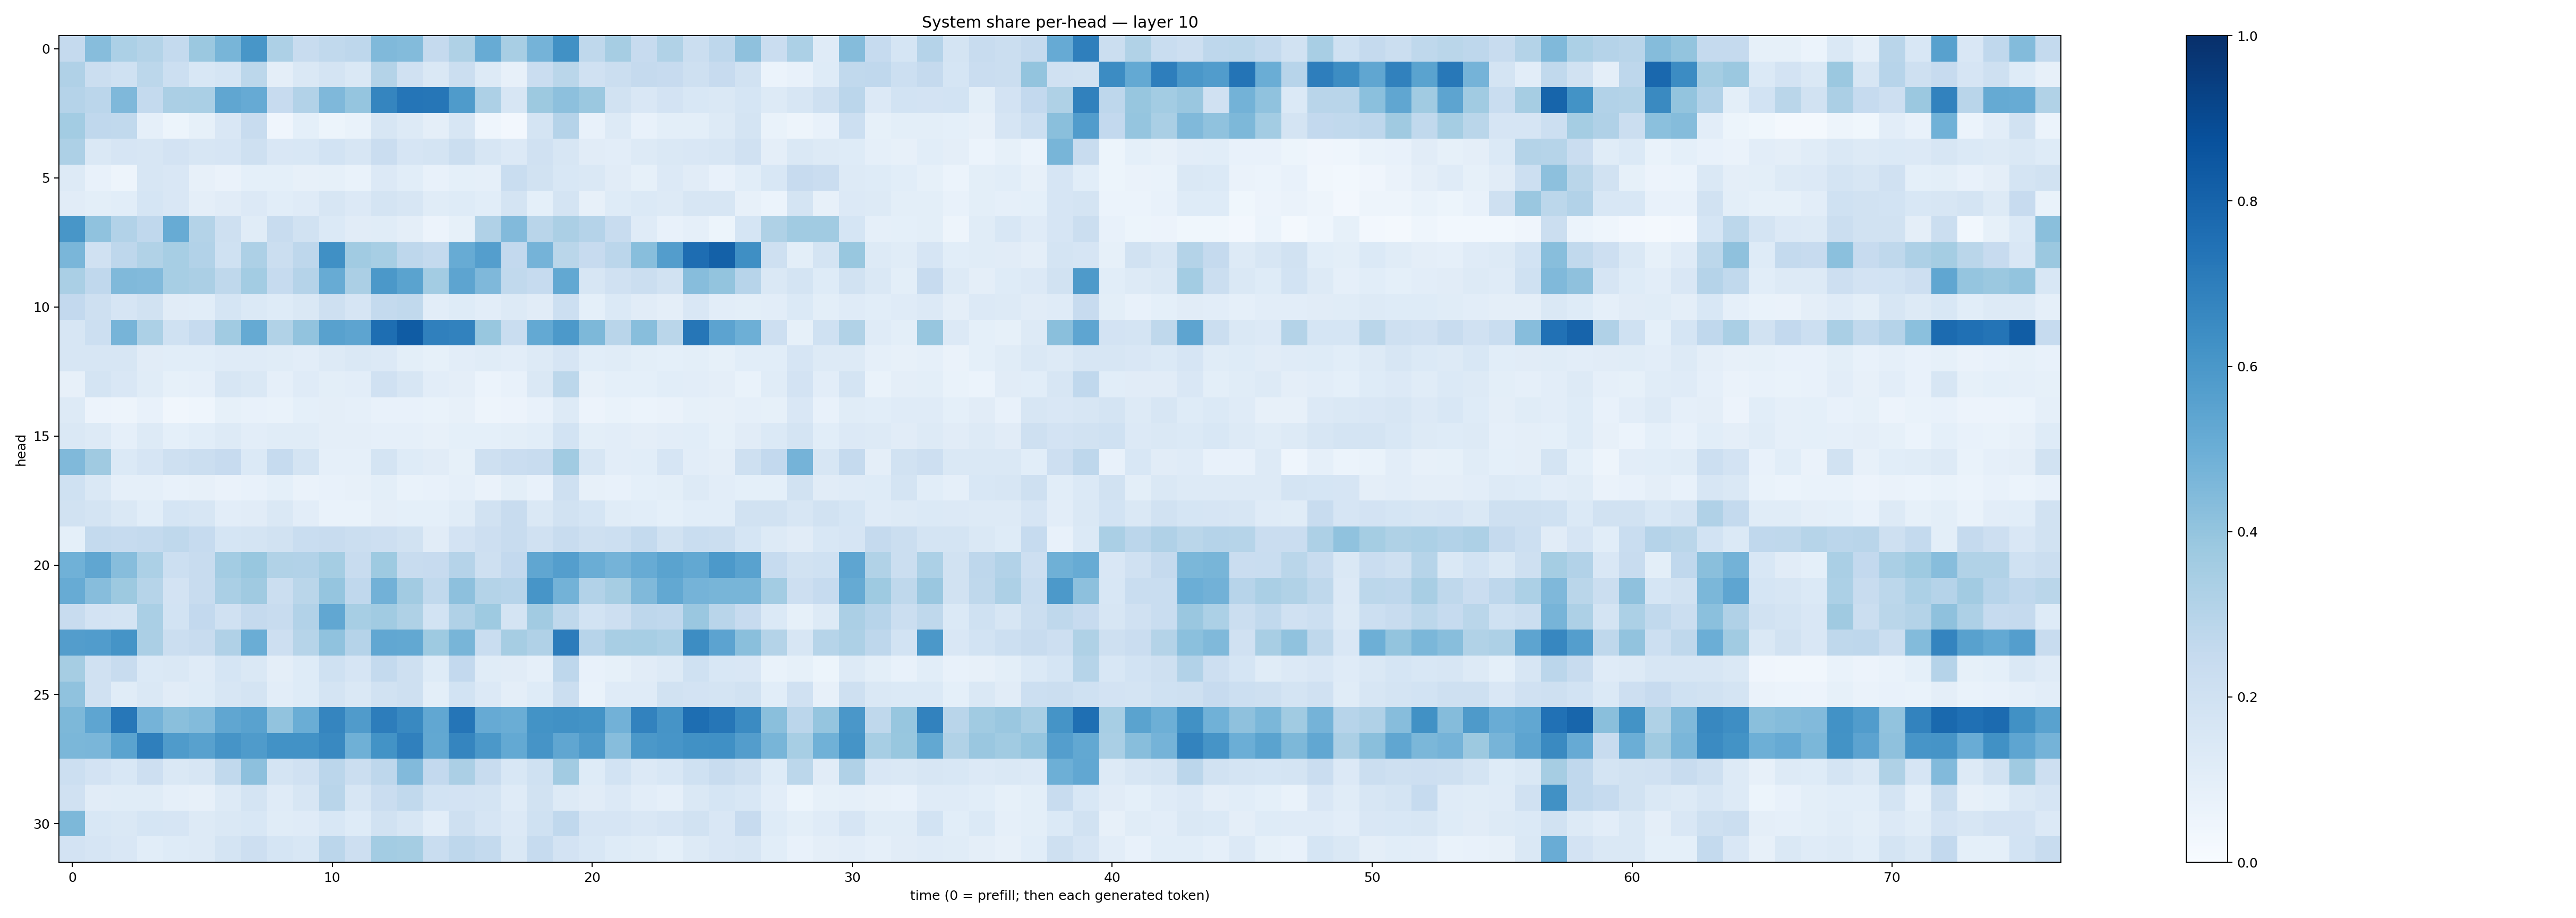

Source data for this figure (header and first rows):
0.250218, 0.43341917, 0.33010602, 0.3081646, 0.2539285, 0.38236627, 0.4684056, 0.6053083, 0.32725674, 0.23922452, 0.26503554, 0.27581924, 0.4464666, 0.43757394, 0.25268644, 0.32178044, 0.51106375, 0.3416512, 0.47270474, 0.62615645, 0.27320072, 0.35082212, 0.24528992, 0.31334263
0.3174, 0.2192, 0.2012, 0.2786, 0.2151, 0.1533, 0.1711, 0.2782, 0.09512, 0.141, 0.1739, 0.1444, 0.3072, 0.1961, 0.147, 0.2222, 0.1299, 0.08045, 0.2279, 0.2887, 0.1986, 0.2238, 0.2506, 0.2423
0.3044, 0.2836, 0.4531, 0.2574, 0.3346, 0.3386, 0.5335, 0.513, 0.2445, 0.3086, 0.452, 0.3972, 0.6707, 0.7322, 0.7291, 0.5847, 0.3266, 0.1596, 0.3772, 0.4157, 0.3817, 0.1932, 0.1518, 0.1805
0.3567, 0.2659, 0.2654, 0.08903, 0.05079, 0.08426, 0.1495, 0.2352, 0.04153, 0.0914, 0.05328, 0.06699, 0.1586, 0.1267, 0.09652, 0.1599, 0.04611, 0.02664, 0.1781, 0.3018, 0.07189, 0.1269, 0.07462, 0.09813
0.326, 0.1438, 0.1648, 0.1625, 0.1831, 0.1568, 0.167, 0.2088, 0.1494, 0.1544, 0.1869, 0.1613, 0.2278, 0.1658, 0.1752, 0.2197, 0.1638, 0.1363, 0.1957, 0.1574, 0.1101, 0.1046, 0.1266, 0.1463
0.1273, 0.07416, 0.04694, 0.1639, 0.1512, 0.0805, 0.06361, 0.09306, 0.09184, 0.07903, 0.0837, 0.0682, 0.1356, 0.1074, 0.07398, 0.09095, 0.08869, 0.2337, 0.1945, 0.1559, 0.1434, 0.1096, 0.08433, 0.1349
0.1121, 0.101, 0.1086, 0.1708, 0.1485, 0.09475, 0.1097, 0.1341, 0.107, 0.119, 0.1629, 0.1352, 0.1781, 0.1567, 0.1149, 0.123, 0.1055, 0.1724, 0.09204, 0.1784, 0.08073, 0.1222, 0.1399, 0.1263
0.6048, 0.4091, 0.3124, 0.2674, 0.509, 0.3058, 0.2035, 0.1141, 0.2395, 0.1952, 0.1371, 0.11, 0.1147, 0.097, 0.05854, 0.08546, 0.3176, 0.445, 0.2909, 0.3348, 0.3022, 0.2361, 0.1204, 0.076
0.4646, 0.1958, 0.2743, 0.3152, 0.3439, 0.3095, 0.202, 0.327, 0.2254, 0.2763, 0.6322, 0.3658, 0.3443, 0.2745, 0.2561, 0.508, 0.5679, 0.2609, 0.473, 0.2872, 0.2431, 0.2824, 0.4266, 0.5704
0.3392, 0.2681, 0.4471, 0.4424, 0.3466, 0.3353, 0.2728, 0.3591, 0.2492, 0.3027, 0.5094, 0.3332, 0.5951, 0.5477, 0.3578, 0.5401, 0.4511, 0.265, 0.2495, 0.5241, 0.1584, 0.1984, 0.2262, 0.195
0.2581, 0.2101, 0.1647, 0.1893, 0.1119, 0.1079, 0.1683, 0.1406, 0.1215, 0.1431, 0.2062, 0.1658, 0.255, 0.2656, 0.102, 0.1238, 0.1033, 0.1296, 0.1097, 0.2171, 0.09174, 0.1375, 0.1115, 0.09447
0.1591, 0.2151, 0.4703, 0.3294, 0.2019, 0.2499, 0.3641, 0.5188, 0.3136, 0.4058, 0.5581, 0.5426, 0.7616, 0.8285, 0.6908, 0.6799, 0.389, 0.2334, 0.5199, 0.5921, 0.4559, 0.2924, 0.4272, 0.2888
0.162, 0.157, 0.157, 0.1111, 0.1087, 0.1086, 0.1178, 0.1188, 0.1134, 0.1033, 0.1308, 0.1426, 0.1367, 0.09945, 0.08338, 0.1023, 0.116, 0.1022, 0.1278, 0.1664, 0.1061, 0.1158, 0.1005, 0.09341
0.07967, 0.1758, 0.1489, 0.1141, 0.08549, 0.08608, 0.1616, 0.1445, 0.08697, 0.1187, 0.0982, 0.1052, 0.1983, 0.1621, 0.105, 0.09527, 0.06065, 0.07493, 0.1445, 0.2793, 0.08108, 0.091, 0.09099, 0.1068
0.1302, 0.05715, 0.05039, 0.07271, 0.03191, 0.04559, 0.08333, 0.07686, 0.06909, 0.09178, 0.09389, 0.08894, 0.07391, 0.07035, 0.06772, 0.07891, 0.04916, 0.05675, 0.07217, 0.1302, 0.05847, 0.06848, 0.06159, 0.06385
0.1455, 0.1254, 0.08964, 0.127, 0.09327, 0.1063, 0.1302, 0.1018, 0.1163, 0.1149, 0.09468, 0.09545, 0.08745, 0.08815, 0.0786, 0.09301, 0.09374, 0.1001, 0.1084, 0.1836, 0.09948, 0.1043, 0.09567, 0.1034
0.4486, 0.3701, 0.1377, 0.1658, 0.2047, 0.2263, 0.2435, 0.1388, 0.2496, 0.179, 0.08625, 0.08892, 0.1748, 0.1221, 0.1133, 0.0821, 0.2055, 0.2286, 0.2361, 0.3642, 0.1608, 0.1038, 0.1093, 0.166
0.2028, 0.145, 0.08652, 0.08852, 0.07637, 0.08148, 0.06504, 0.07799, 0.08992, 0.06496, 0.07458, 0.08182, 0.09935, 0.06965, 0.07506, 0.08816, 0.06389, 0.1008, 0.07488, 0.2046, 0.07923, 0.07651, 0.0919, 0.101
0.1919, 0.177, 0.1481, 0.1094, 0.169, 0.1587, 0.1039, 0.1108, 0.1418, 0.1028, 0.07011, 0.06865, 0.09519, 0.09237, 0.0923, 0.1158, 0.1906, 0.2347, 0.1434, 0.1919, 0.1695, 0.1167, 0.1074, 0.09318
0.09045, 0.2573, 0.248, 0.2546, 0.2714, 0.2497, 0.1692, 0.1755, 0.1921, 0.2307, 0.2356, 0.2255, 0.2116, 0.1917, 0.113, 0.1835, 0.2132, 0.2361, 0.1985, 0.2375, 0.2091, 0.2163, 0.2578, 0.1925
0.4846, 0.5335, 0.4328, 0.331, 0.218, 0.2377, 0.3594, 0.3883, 0.3131, 0.3109, 0.3521, 0.2394, 0.3725, 0.2406, 0.2449, 0.3026, 0.2107, 0.2603, 0.5345, 0.5665, 0.501, 0.4747, 0.5093, 0.5503
0.5105, 0.4334, 0.375, 0.3005, 0.1819, 0.2372, 0.3367, 0.3678, 0.2224, 0.2863, 0.3948, 0.2693, 0.4808, 0.3607, 0.2622, 0.4163, 0.3067, 0.2936, 0.6086, 0.4778, 0.3124, 0.3503, 0.4484, 0.5271
0.2369, 0.1825, 0.1737, 0.3362, 0.1845, 0.2597, 0.197, 0.2537, 0.2421, 0.3117, 0.5296, 0.3476, 0.364, 0.3205, 0.1867, 0.3187, 0.3719, 0.1751, 0.3596, 0.2702, 0.1847, 0.2143, 0.2744, 0.2677
0.5731, 0.5767, 0.6138, 0.3349, 0.2205, 0.2352, 0.3171, 0.501, 0.2117, 0.2982, 0.4064, 0.3027, 0.5282, 0.5262, 0.3749, 0.4656, 0.2338, 0.3506, 0.3196, 0.7056, 0.2936, 0.3425, 0.3459, 0.3317
0.3505, 0.1985, 0.2413, 0.1385, 0.1471, 0.1197, 0.1707, 0.1436, 0.09409, 0.1222, 0.2022, 0.1657, 0.2576, 0.2057, 0.1239, 0.2602, 0.1141, 0.1105, 0.08769, 0.2738, 0.07524, 0.08384, 0.1108, 0.1269
0.4094, 0.1975, 0.1161, 0.1458, 0.1112, 0.1217, 0.1586, 0.1747, 0.1022, 0.1214, 0.1763, 0.1456, 0.1939, 0.2064, 0.1011, 0.1872, 0.1331, 0.09437, 0.1245, 0.2254, 0.06772, 0.1203, 0.1191, 0.1941
0.4553, 0.5361, 0.7236, 0.4739, 0.4246, 0.4378, 0.5349, 0.5519, 0.4052, 0.5024, 0.6688, 0.5789, 0.7006, 0.6573, 0.5287, 0.7314, 0.5129, 0.5013, 0.6192, 0.6285, 0.6208, 0.481, 0.6817, 0.6129
0.4592, 0.4645, 0.5498, 0.6947, 0.5856, 0.5555, 0.6099, 0.5821, 0.6224, 0.6237, 0.6583, 0.4913, 0.6192, 0.6912, 0.5254, 0.6705, 0.5948, 0.5198, 0.6096, 0.5318, 0.5871, 0.4299, 0.5959, 0.6078
0.2177, 0.1803, 0.1548, 0.2141, 0.1445, 0.1606, 0.2652, 0.4165, 0.1781, 0.1977, 0.2837, 0.2238, 0.2754, 0.4444, 0.2591, 0.3348, 0.2417, 0.1538, 0.1993, 0.3628, 0.1238, 0.1859, 0.1336, 0.1562
0.1954, 0.1115, 0.1159, 0.1133, 0.08979, 0.08164, 0.127, 0.1797, 0.1206, 0.1565, 0.2919, 0.1629, 0.2272, 0.2622, 0.1861, 0.1799, 0.1754, 0.1207, 0.1951, 0.1325, 0.1095, 0.1351, 0.1043, 0.08895
0.4551, 0.156, 0.144, 0.1691, 0.1652, 0.131, 0.1412, 0.1554, 0.1145, 0.1203, 0.1548, 0.1214, 0.1904, 0.1638, 0.1047, 0.2089, 0.1669, 0.1341, 0.2012, 0.269, 0.1671, 0.1656, 0.1498, 0.1647
0.1826, 0.1656, 0.1516, 0.1081, 0.1235, 0.1293, 0.1724, 0.2128, 0.1701, 0.156, 0.2826, 0.2134, 0.3593, 0.3542, 0.2315, 0.2746, 0.2566, 0.141, 0.2498, 0.1818, 0.1558, 0.1249, 0.1146, 0.09337
